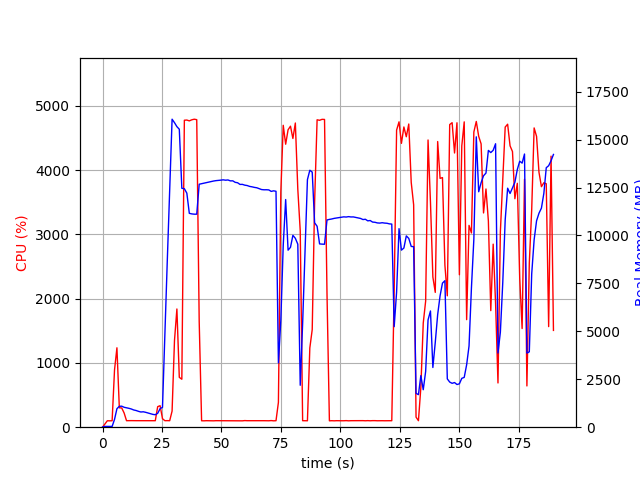

Values plotted in this chart, from the file beside it:
elapsed_time, nproc, cpu, mem_real, mem_virtual
3.4332275390625e-05, 1, 0.0, 10.48, 3192
1.007, 1, 49.7, 40.24, 612
2.014, 1, 100.2, 40.24, 612
3.022, 1, 99.2, 40.24, 612
4.029, 1, 100.4, 40.24, 612
5.035, 1, 891.1, 406, 4355
6.046, 1, 1235, 964.4, 4973
7.053, 1, 301.8, 1088, 5085
8.062, 1, 299.4, 1097, 5085
9.07, 1, 221.2, 1039, 5125
10.08, 1, 101.2, 1014, 5125
11.08, 1, 102.3, 984.4, 5125
12.09, 1, 102.3, 950, 5125
13.1, 1, 101.3, 898.5, 5125
14.11, 1, 101.4, 870.2, 5125
15.11, 1, 101.3, 827, 5125
16.12, 1, 101.3, 793, 5125
17.13, 1, 100.2, 803.5, 5125
18.13, 1, 100.2, 776.2, 5221
19.14, 1, 100.3, 738.3, 5221
20.15, 1, 101.9, 697.1, 5221
21.16, 1, 102.1, 668.1, 5221
22.17, 1, 101.0, 651.4, 5221
23.18, 1, 319.8, 725.2, 5291
24.19, 1, 334.5, 968.3, 5692
25.2, 1, 132.0, 1033, 7420
26.21, 1, 101.2, 4942, 37006
27.21, 1, 102.2, 8680, 37006
28.22, 1, 101.1, 12444, 37006
29.23, 1, 251.0, 16066, 37086
30.24, 1, 1349, 15886, 37086
31.25, 1, 1839, 15677, 37086
32.26, 1, 775.6, 15543, 37086
33.33, 1, 746.2, 12462, 37091
34.39, 1, 4776, 12441, 37091
35.43, 1, 4779, 12208, 37091
36.48, 1, 4766, 11156, 37091
37.52, 1, 4783, 11125, 37091
38.56, 1, 4792, 11111, 37091
39.59, 1, 4785, 11111, 37091
40.63, 1, 1644, 12674, 38390
41.64, 1, 100.1, 12702, 38390
42.65, 1, 99.2, 12732, 38390
43.65, 1, 101.2, 12760, 38390
44.66, 1, 100.2, 12783, 38390
45.67, 1, 100.3, 12811, 38390
46.68, 1, 99.2, 12841, 38390
47.68, 1, 101.3, 12861, 38390
48.69, 1, 101.2, 12872, 38390
49.7, 1, 100.2, 12887, 38390
50.71, 1, 101.2, 12903, 38390
51.71, 1, 101.3, 12884, 38390
52.72, 1, 100.1, 12896, 38390
53.73, 1, 101.9, 12849, 38390
54.74, 1, 100.0, 12851, 38390
55.75, 1, 102.1, 12773, 38390
56.76, 1, 101.0, 12751, 38390
57.77, 1, 102.0, 12664, 38390
58.78, 1, 99.0, 12666, 38390
59.79, 1, 102.9, 12625, 38390
... 128 more rows
